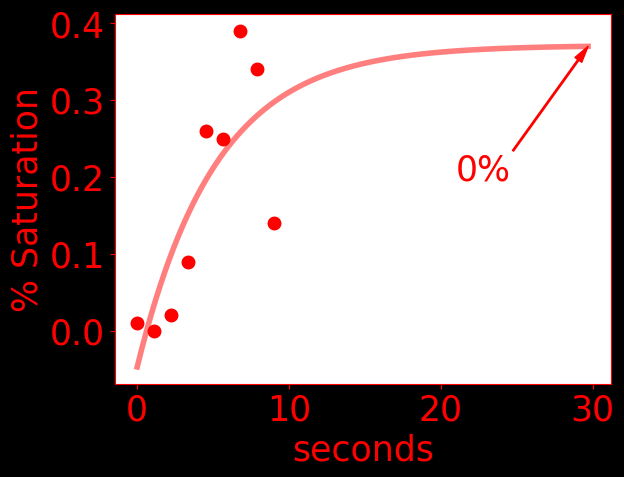

Source data for this figure (header and first rows):
time, do, temperature, pressure
0.0, 0.01, 23.94, 1022
1125, 0.0, 24.08, 1022
2250, 0.02, 24.16, 1022
3375, 0.09, 24.22, 1022
4500, 0.26, 24.26, 1021
5625, 0.25, 24.29, 1021
6750, 0.39, 24.3, 1021
7875, 0.34, 24.32, 1022
9000, 0.14, 24.33, 1015
